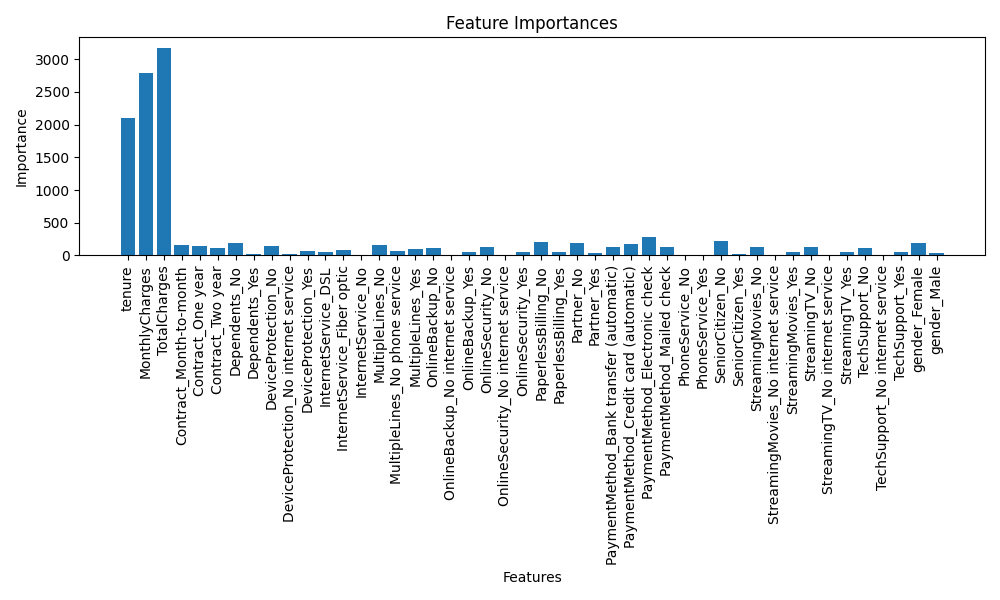

The table this chart was drawn from, first rows:
feature, importance
TotalCharges, 3176
MonthlyCharges, 2788
tenure, 2108
PaymentMethod_Electronic check, 280
SeniorCitizen_No, 224
PaperlessBilling_No, 208
gender_Female, 195
Partner_No, 193
Dependents_No, 190
PaymentMethod_Credit card (automatic), 179
MultipleLines_No, 163
Contract_Month-to-month, 162
DeviceProtection_No, 143
Contract_One year, 139
PaymentMethod_Bank transfer (automatic), 137
OnlineSecurity_No, 137
StreamingMovies_No, 133
StreamingTV_No, 128
PaymentMethod_Mailed check, 124
OnlineBackup_No, 119
Contract_Two year, 117
TechSupport_No, 117
MultipleLines_Yes, 98
InternetService_Fiber optic, 82
MultipleLines_No phone service, 70
DeviceProtection_Yes, 63
StreamingTV_Yes, 58
TechSupport_Yes, 57
StreamingMovies_Yes, 56
PaperlessBilling_Yes, 55
OnlineBackup_Yes, 52
OnlineSecurity_Yes, 52
InternetService_DSL, 46
gender_Male, 43
Partner_Yes, 33
Dependents_Yes, 23
DeviceProtection_No internet service, 22
SeniorCitizen_Yes, 15
PhoneService_Yes, 11
InternetService_No, 0
OnlineBackup_No internet service, 0
OnlineSecurity_No internet service, 0
StreamingMovies_No internet service, 0
PhoneService_No, 0
StreamingTV_No internet service, 0
TechSupport_No internet service, 0
